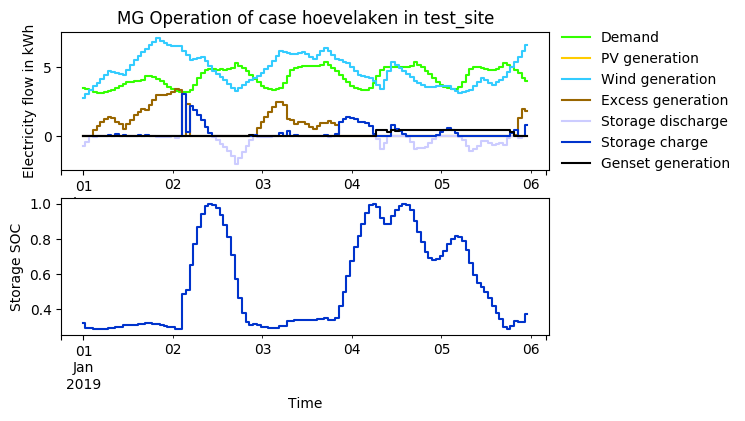

Source data for this figure (header and first rows):
timestep, Demand, Demand AC, Demand DC, Demand shortage AC, Demand shortage DC, PV generation, PV generation DC, Wind generation, Excess generation, Storage discharge, Storage discharge DC, Storage SOC, Storage charge, Storage charge DC, Genset generation, Grid availability
2019-01-01 00:00:00, 3.514, 3.514, 0.0, -0.0, -0.0, 0.0, 0.0, 2.762, 0.0, -0.7513, -0.7513, 0.3232, 0.0, 0.0, -0.0, 0
2019-01-01 01:00:00, 3.451, 3.451, 0.0, -0.0, -0.0, 0.0, 0.0, 3.039, 0.0, -0.4113, -0.4113, 0.2949, 0.0, 0.0, -0.0, 0
2019-01-01 02:00:00, 3.321, 3.321, 0.0, -0.0, -0.0, 0.0, 0.0, 3.316, 0.0, -0.004978, -0.004978, 0.2946, 0.0, 0.0, -0.0, 0
2019-01-01 03:00:00, 3.216, 3.216, 0.0, -0.0, -0.0, 0.0, 0.0, 3.601, 0.4743, -0.08899, -0.08899, 0.2885, 0.0, 0.0, -0.0, 0
2019-01-01 04:00:00, 3.147, 3.147, 0.0, -0.0, -0.0, 0.0, 0.0, 3.878, 0.7582, -0.02739, -0.02739, 0.2866, 0.0, 0.0, -0.0, 0
2019-01-01 05:00:00, 3.139, 3.139, 0.0, -0.0, -0.0, 0.0, 0.0, 4.163, 1.012, -0.0, -0.0, 0.2874, 0.01164, 0.01164, -0.0, 0
2019-01-01 06:00:00, 3.175, 3.175, 0.0, -0.0, -0.0, 0.0, 0.0, 4.44, 1.265, -0.0, -0.0, 0.2874, 0.0, 0.0, -0.0, 0
2019-01-01 07:00:00, 3.265, 3.265, 0.0, -0.0, -0.0, 0.0, 0.0, 4.725, 1.381, -0.0, -0.0, 0.2924, 0.07839, 0.07839, -0.0, 0
2019-01-01 08:00:00, 3.359, 3.359, 0.0, -0.0, -0.0, 0.0, 0.0, 4.678, 1.319, -0.0, -0.0, 0.2924, 0.0, 0.0, -0.0, 0
2019-01-01 09:00:00, 3.465, 3.465, 0.0, -0.0, -0.0, 0.0, 0.0, 4.594, 1.003, -0.0, -0.0, 0.3006, 0.1261, 0.1261, -0.0, 0
2019-01-01 10:00:00, 3.656, 3.656, 0.0, -0.0, -0.0, 0.0, 0.0, 4.501, 0.8456, -0.0, -0.0, 0.3006, 0.0, 0.0, -0.0, 0
2019-01-01 11:00:00, 3.813, 3.813, 0.0, -0.0, -0.0, 0.0, 0.0, 4.417, 0.4916, -0.0, -0.0, 0.3078, 0.112, 0.112, -0.0, 0
2019-01-01 12:00:00, 3.919, 3.919, 0.0, -0.0, -0.0, 0.0, 0.0, 4.778, 0.8591, -0.0, -0.0, 0.3078, 0.0, 0.0, -0.0, 0
2019-01-01 13:00:00, 3.954, 3.954, 0.0, -0.0, -0.0, 0.0, 0.0, 5.148, 1.174, -0.0, -0.0, 0.3091, 0.01966, 0.01966, -0.0, 0
2019-01-01 14:00:00, 3.966, 3.966, 0.0, -0.0, -0.0, 0.0, 0.0, 5.509, 1.544, -0.0, -0.0, 0.3091, 0.0, 0.0, -0.0, 0
2019-01-01 15:00:00, 3.974, 3.974, 0.0, -0.0, -0.0, 0.0, 0.0, 5.794, 1.766, -0.0, -0.0, 0.3126, 0.05394, 0.05394, -0.0, 0
2019-01-01 16:00:00, 4.092, 4.092, 0.0, -0.0, -0.0, 0.0, 0.0, 6.071, 1.979, -0.0, -0.0, 0.3126, 0.0, 0.0, -0.0, 0
2019-01-01 17:00:00, 4.35, 4.35, 0.0, -0.0, -0.0, 0.0, 0.0, 6.356, 1.895, -0.0, -0.0, 0.3198, 0.1107, 0.1107, -0.0, 0
2019-01-01 18:00:00, 4.353, 4.353, 0.0, -0.0, -0.0, 0.0, 0.0, 6.602, 2.249, -0.0, -0.0, 0.3198, 0.0, 0.0, -0.0, 0
2019-01-01 19:00:00, 4.279, 4.279, 0.0, -0.0, -0.0, 0.0, 0.0, 6.848, 2.599, -0.0297, -0.0297, 0.3177, 0.0, 0.0, -0.0, 0
2019-01-01 20:00:00, 4.169, 4.169, 0.0, -0.0, -0.0, 0.0, 0.0, 7.087, 2.961, -0.04382, -0.04382, 0.3147, 0.0, 0.0, -0.0, 0
2019-01-01 21:00:00, 3.997, 3.997, 0.0, -0.0, -0.0, 0.0, 0.0, 6.917, 2.99, -0.06901, -0.06901, 0.31, 0.0, 0.0, -0.0, 0
2019-01-01 22:00:00, 3.808, 3.808, 0.0, -0.0, -0.0, 0.0, 0.0, 6.748, 3.016, -0.07546, -0.07546, 0.3048, 0.0, 0.0, -0.0, 0
2019-01-01 23:00:00, 3.582, 3.582, 0.0, -0.0, -0.0, 0.0, 0.0, 6.579, 3.088, -0.09056, -0.09056, 0.2985, 0.0, 0.0, -0.0, 0
2019-01-02 00:00:00, 3.385, 3.385, 0.0, -0.0, -0.0, 0.0, 0.0, 6.564, 3.178, -0.0, -0.0, 0.2985, 0.0, 0.0, -0.0, 0
2019-01-02 01:00:00, 3.26, 3.26, 0.0, -0.0, -0.0, 0.0, 0.0, 6.548, 3.417, -0.1288, -0.1288, 0.2897, 0.0, 0.0, -0.0, 0
2019-01-02 02:00:00, 3.193, 3.193, 0.0, -0.0, -0.0, 0.0, 0.0, 6.54, 3.348, -0.0, -0.0, 0.2897, 0.0, 0.0, -0.0, 0
2019-01-02 03:00:00, 3.166, 3.166, 0.0, -0.0, -0.0, 0.0, 0.0, 6.202, 0.0, -0.0, -0.0, 0.4862, 3.036, 3.036, -0.0, 0
2019-01-02 04:00:00, 3.2, 3.2, 0.0, -0.0, -0.0, 0.0, 0.0, 5.863, 2.335, -0.0, -0.0, 0.5074, 0.3283, 0.3283, -0.0, 0
2019-01-02 05:00:00, 3.343, 3.343, 0.0, -0.0, -0.0, 0.0, 0.0, 5.532, 0.0, -0.0, -0.0, 0.6491, 2.19, 2.19, -0.0, 0
2019-01-02 06:00:00, 3.693, 3.693, 0.0, -0.0, -0.0, 0.0, 0.0, 5.602, 0.0, -0.0, -0.0, 0.7727, 1.908, 1.908, -0.0, 0
2019-01-02 07:00:00, 4.182, 4.182, 0.0, -0.0, -0.0, 0.0, 0.0, 5.679, 0.0, -0.0, -0.0, 0.8695, 1.497, 1.497, -0.0, 0
2019-01-02 08:00:00, 4.598, 4.598, 0.0, -0.0, -0.0, 0.0, 0.0, 5.756, 0.0, -0.0, -0.0, 0.9444, 1.157, 1.157, -0.0, 0
2019-01-02 09:00:00, 4.79, 4.79, 0.0, -0.0, -0.0, 0.0, 0.0, 5.417, 0.0, -0.0, -0.0, 0.985, 0.6268, 0.6268, -0.0, 0
2019-01-02 10:00:00, 4.854, 4.854, 0.0, -0.0, -0.0, 0.0, 0.0, 5.086, 0.0, -0.0, -0.0, 1.0, 0.2321, 0.2321, -0.0, 0
2019-01-02 11:00:00, 4.842, 4.842, 0.0, -0.0, -0.0, 0.0, 0.0, 4.755, 0.0, -0.08633, -0.08633, 0.9941, -1.4863996e-12, -1.4863996e-12, -0.0, 0
2019-01-02 12:00:00, 4.813, 4.813, 0.0, -0.0, -0.0, 0.0, 0.0, 4.517, 0.0, -0.2966, -0.2966, 0.9737, 0.0, 0.0, -0.0, 0
2019-01-02 13:00:00, 4.834, 4.834, 0.0, -0.0, -0.0, 0.0, 0.0, 4.278, 0.0, -0.5555, -0.5555, 0.9355, 0.0, 0.0, -0.0, 0
2019-01-02 14:00:00, 4.829, 4.829, 0.0, -0.0, -0.0, 0.0, 0.0, 4.047, 0.0, -0.7818, -0.7818, 0.8817, 0.0, 0.0, -0.0, 0
2019-01-02 15:00:00, 4.848, 4.848, 0.0, -0.0, -0.0, 0.0, 0.0, 3.786, 0.0, -1.063, -1.063, 0.8086, 0.0, 0.0, -0.0, 0
2019-01-02 16:00:00, 4.968, 4.968, 0.0, -0.0, -0.0, 0.0, 0.0, 3.524, 0.0, -1.444, -1.444, 0.7093, 0.0, 0.0, -0.0, 0
2019-01-02 17:00:00, 5.279, 5.279, 0.0, -0.0, -0.0, 0.0, 0.0, 3.27, 0.0, -2.008, -2.008, 0.5711, 0.0, 0.0, -0.0, 0
2019-01-02 18:00:00, 5.078, 5.078, 0.0, -0.0, -0.0, 0.0, 0.0, 3.493, 0.0, -1.584, -1.584, 0.4621, 0.0, 0.0, -0.0, 0
2019-01-02 19:00:00, 4.907, 4.907, 0.0, -0.0, -0.0, 0.0, 0.0, 3.724, 0.0, -1.183, -1.183, 0.3808, 0.0, 0.0, -0.0, 0
2019-01-02 20:00:00, 4.697, 4.697, 0.0, -0.0, -0.0, 0.0, 0.0, 3.947, 0.0, -0.7494, -0.7494, 0.3292, 0.0, 0.0, -0.0, 0
2019-01-02 21:00:00, 4.44, 4.44, 0.0, -0.0, -0.0, 0.0, 0.0, 4.086, 0.0, -0.2705, -0.2705, 0.3106, 0.0, 0.0, 0.08393, 0
2019-01-02 22:00:00, 4.158, 4.158, 0.0, -0.0, -0.0, 0.0, 0.0, 4.217, 0.0, -0.0, -0.0, 0.3144, 0.05849, 0.05849, -0.0, 0
2019-01-02 23:00:00, 3.902, 3.902, 0.0, -0.0, -0.0, 0.0, 0.0, 4.355, 0.5553, -0.1024, -0.1024, 0.3074, 0.0, 0.0, -0.0, 0
2019-01-03 00:00:00, 3.661, 3.661, 0.0, -0.0, -0.0, 0.0, 0.0, 4.594, 1.029, -0.0964, -0.0964, 0.3007, 0.0, 0.0, -0.0, 0
2019-01-03 01:00:00, 3.49, 3.49, 0.0, -0.0, -0.0, 0.0, 0.0, 4.84, 1.418, -0.06841, -0.06841, 0.296, 0.0, 0.0, -0.0, 0
2019-01-03 02:00:00, 3.398, 3.398, 0.0, -0.0, -0.0, 0.0, 0.0, 5.086, 1.725, -0.03688, -0.03688, 0.2935, 0.0, 0.0, -0.0, 0
2019-01-03 03:00:00, 3.358, 3.358, 0.0, -0.0, -0.0, 0.0, 0.0, 5.455, 2.104, -0.006208, -0.006208, 0.2931, 0.0, 0.0, -0.0, 0
2019-01-03 04:00:00, 3.383, 3.383, 0.0, -0.0, -0.0, 0.0, 0.0, 5.825, 2.442, -0.0, -0.0, 0.2931, 0.0, 0.0, -0.0, 0
2019-01-03 05:00:00, 3.506, 3.506, 0.0, -0.0, -0.0, 0.0, 0.0, 6.202, 2.497, -0.0, -0.0, 0.3059, 0.199, 0.199, -0.0, 0
2019-01-03 06:00:00, 3.851, 3.851, 0.0, -0.0, -0.0, 0.0, 0.0, 6.11, 2.259, -0.0, -0.0, 0.3059, 0.0, 0.0, -0.0, 0
2019-01-03 07:00:00, 4.362, 4.362, 0.0, -0.0, -0.0, 0.0, 0.0, 6.017, 1.258, -0.0, -0.0, 0.3316, 0.397, 0.397, -0.0, 0
2019-01-03 08:00:00, 4.784, 4.784, 0.0, -0.0, -0.0, 0.0, 0.0, 5.925, 1.14, -0.0, -0.0, 0.3316, 0.0, 0.0, -0.0, 0
2019-01-03 09:00:00, 4.969, 4.969, 0.0, -0.0, -0.0, 0.0, 0.0, 5.979, 0.908, -0.0, -0.0, 0.3383, 0.1022, 0.1022, -0.0, 0
2019-01-03 10:00:00, 5.025, 5.025, 0.0, -0.0, -0.0, 0.0, 0.0, 6.025, 1, -0.0, -0.0, 0.3383, 0.0, 0.0, -0.0, 0
2019-01-03 11:00:00, 5.059, 5.059, 0.0, -0.0, -0.0, 0.0, 0.0, 6.079, 0.9959, -0.0, -0.0, 0.3398, 0.02367, 0.02367, -0.0, 0
... 60 more rows
